Image classification data set "images" (AI-Green-Engineering/ringvorlesung-waelzlager on GitHub). Class labels (3): baseline, inner race fault, outer race fault.

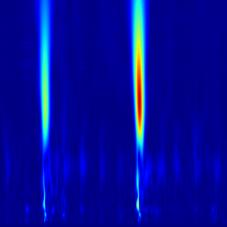
Label: inner race fault

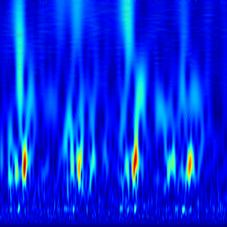
Label: outer race fault

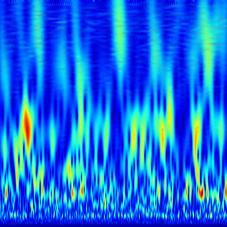
Label: baseline

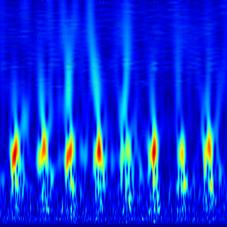
Label: outer race fault

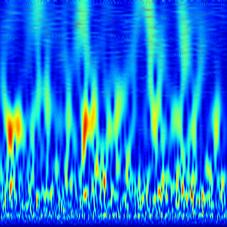
Label: baseline

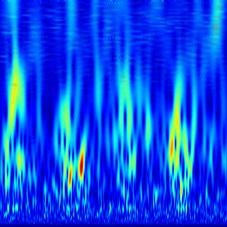
Label: outer race fault
